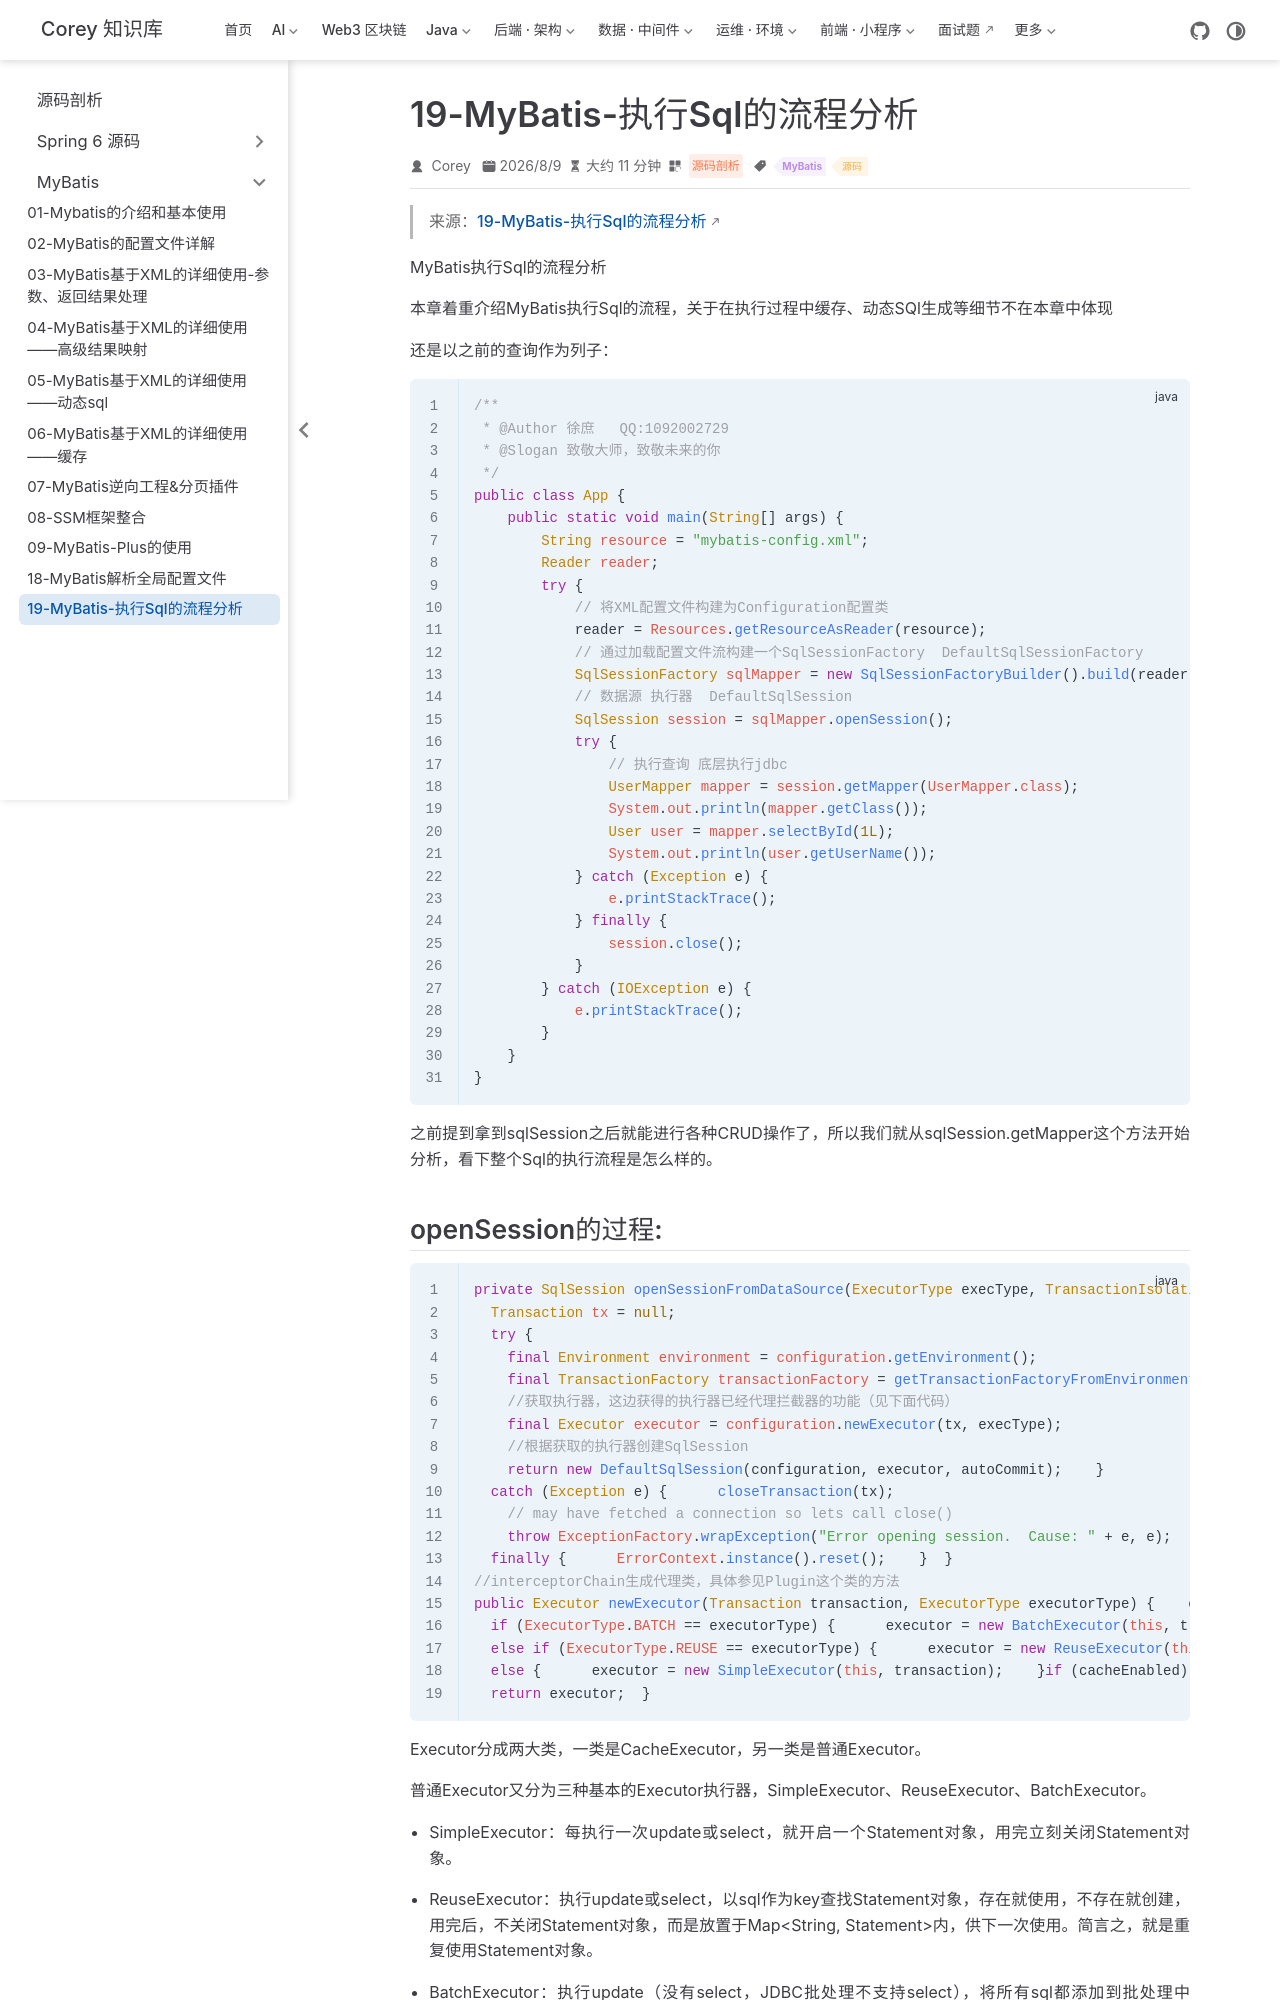

repository: code-corey/code-corey.github.io · page: 源码剖析/mybatis/mb-19-sql-exec-flow.html · generator: jekyll

---
title: "19-MyBatis-执行Sql的流程分析"
sidebarGroup: "MyBatis"
shortTitle: "19-MyBatis-执行Sql的流程分析"
order: 19
date: 2026-08-09
category: "源码剖析"
tag:
  - "MyBatis"
  - "源码"
description: "19-MyBatis-执行Sql的流程分析"
---

> 来源：[19-MyBatis-执行Sql的流程分析](https://share.note.youdao.com/ynoteshare/index.html?id=aa06a61ba9eaa8a01e54e28ca18245cc&type=note)

MyBatis执行Sql的流程分析

本章着重介绍MyBatis执行Sql的流程，关于在执行过程中缓存、动态SQl生成等细节不在本章中体现

还是以之前的查询作为列子：

```java
/**
 * @Author 徐庶   QQ:1092002729
 * @Slogan 致敬大师，致敬未来的你
 */
public class App {
    public static void main(String[] args) {
        String resource = "mybatis-config.xml";
        Reader reader;
        try {
            // 将XML配置文件构建为Configuration配置类
            reader = Resources.getResourceAsReader(resource);
            // 通过加载配置文件流构建一个SqlSessionFactory  DefaultSqlSessionFactory
            SqlSessionFactory sqlMapper = new SqlSessionFactoryBuilder().build(reader);
            // 数据源 执行器  DefaultSqlSession
            SqlSession session = sqlMapper.openSession();
            try {
                // 执行查询 底层执行jdbc
                UserMapper mapper = session.getMapper(UserMapper.class);
                System.out.println(mapper.getClass());
                User user = mapper.selectById(1L);
                System.out.println(user.getUserName());
            } catch (Exception e) {
                e.printStackTrace();
            } finally {
                session.close();
            }
        } catch (IOException e) {
            e.printStackTrace();
        }
    }
}
```

之前提到拿到sqlSession之后就能进行各种CRUD操作了，所以我们就从sqlSession.getMapper这个方法开始分析，看下整个Sql的执行流程是怎么样的。
